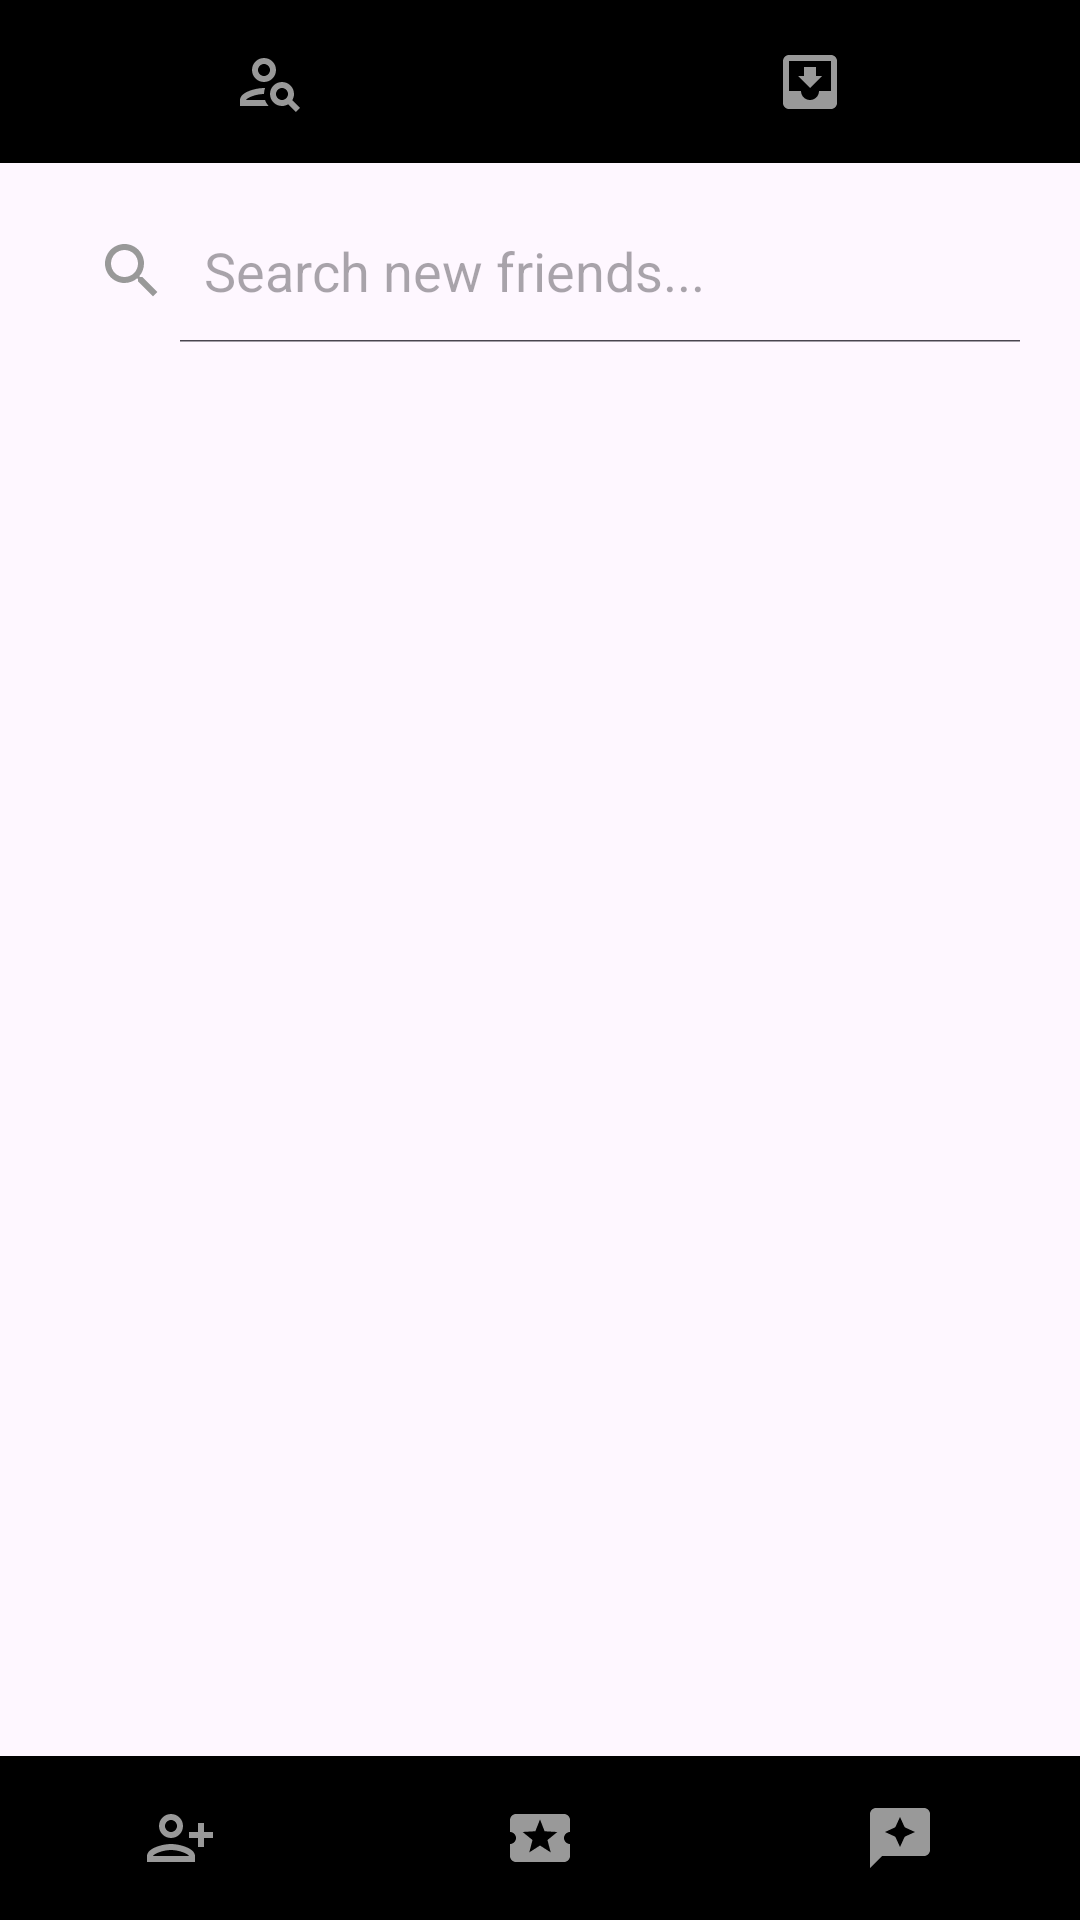

Produce the Android XML layout that renders to this screen, including the resource entries it uses.
<!-- AndroidManifest.xml: application theme Theme.Couponify1 -->
<!-- res/layout/activity_addfriends.xml -->
<?xml version="1.0" encoding="utf-8"?>
<LinearLayout xmlns:android="http://schemas.android.com/apk/res/android"
    xmlns:app="http://schemas.android.com/apk/res-auto"
    xmlns:tools="http://schemas.android.com/tools"
    android:id="@+id/addfriends"
    android:gravity="top"
    android:layout_width="match_parent"
    android:layout_height="match_parent"
    android:orientation="vertical"
    tools:context=".AddFriends"
    android:weightSum="100">

    <LinearLayout
        android:layout_width="match_parent"
        android:layout_height="50dp"
        android:orientation="horizontal"
        android:layout_weight="1"
        android:weightSum="2"
        android:background="@color/black"
        >

        <ImageButton
            android:id="@+id/searchfriendsbtn"
            android:layout_width="wrap_content"
            android:layout_height="match_parent"
            android:layout_weight="1"
            android:backgroundTint="@color/black"
            android:src="@drawable/outline_person_search_24_pressed" />

        <ImageButton
            android:id="@+id/pendingrqbtn"
            android:layout_width="wrap_content"
            android:layout_height="match_parent"
            android:layout_weight="1"
            android:backgroundTint="@color/black"
            android:src="@drawable/baseline_move_to_inbox_24" />
    </LinearLayout>

<LinearLayout
    android:layout_width="match_parent"
    android:layout_height="wrap_content"
    android:orientation="vertical"
    android:layout_weight="98">

    <SearchView
        android:id="@+id/addfriendssearch"
        android:layout_width="match_parent"
        android:layout_height="wrap_content"
        android:layout_margin="12dp"
        android:queryHint="Search new friends..."
        android:searchHintIcon="@null"
        android:iconifiedByDefault="false"
        android:searchIcon="@drawable/baseline_search_24"
        android:closeIcon="@drawable/baseline_close_24"
        />

    <androidx.recyclerview.widget.RecyclerView
        android:layout_width="match_parent"
        android:layout_height="match_parent"
        android:id="@+id/addfriendsrv"
        android:scrollbars="vertical"
        android:layout_margin="12dp" />
</LinearLayout>

    <LinearLayout
        android:id="@+id/btnlayout"
        android:layout_width="match_parent"
        android:gravity="bottom"
        android:layout_height="50dp"
        android:layout_weight="1"
        android:weightSum="3"
        android:background="@color/black">

        <ImageButton
            android:id="@+id/addfriendsbtn"
            android:layout_width="wrap_content"
            android:layout_height="match_parent"
            android:layout_weight="1"
            android:backgroundTint="@color/black"
            android:src="@drawable/outline_person_add_alt_1_24_pressed" />

        <ImageButton
            android:id="@+id/friendslistbtn"
            android:layout_width="wrap_content"
            android:layout_height="match_parent"
            android:layout_weight="1"
            android:backgroundTint="@color/black"
            android:src="@drawable/baseline_local_activity_24" />

        <ImageButton
            android:id="@+id/inspirationtabbtn"
            android:layout_width="wrap_content"
            android:layout_height="match_parent"
            android:layout_weight="1"
            android:backgroundTint="@color/black"
            android:src="@drawable/baseline_reviews_24" />
    </LinearLayout>





</LinearLayout>
<!-- resources referenced by this layout -->
<resources>
  <color name="black">#FF000000</color>
  <!-- drawable baseline_local_activity_24 (drawable) -->
  <vector xmlns:android="http://schemas.android.com/apk/res/android" android:height="24dp" android:tint="#999999" android:viewportHeight="24" android:viewportWidth="24" android:width="24dp">
        
      <path android:fillColor="@android:color/white" android:pathData="M20,12c0,-1.1 0.9,-2 2,-2L22,6c0,-1.1 -0.9,-2 -2,-2L4,4c-1.1,0 -1.99,0.9 -1.99,2v4c1.1,0 1.99,0.9 1.99,2s-0.89,2 -2,2v4c0,1.1 0.9,2 2,2h16c1.1,0 2,-0.9 2,-2v-4c-1.1,0 -2,-0.9 -2,-2zM15.58,16.8L12,14.5l-3.58,2.3 1.08,-4.12 -3.29,-2.69 4.24,-0.25L12,5.8l1.54,3.95 4.24,0.25 -3.29,2.69 1.09,4.11z"/>
      
  </vector>
  <!-- drawable baseline_move_to_inbox_24 (drawable) -->
  <vector xmlns:android="http://schemas.android.com/apk/res/android" android:height="24dp" android:tint="#999999" android:viewportHeight="24" android:viewportWidth="24" android:width="24dp">
        
      <path android:fillColor="@android:color/white" android:pathData="M19,3L4.99,3c-1.11,0 -1.98,0.9 -1.98,2L3,19c0,1.1 0.88,2 1.99,2L19,21c1.1,0 2,-0.9 2,-2L21,5c0,-1.1 -0.9,-2 -2,-2zM19,15h-4c0,1.66 -1.35,3 -3,3s-3,-1.34 -3,-3L4.99,15L4.99,5L19,5v10zM16,10h-2L14,7h-4v3L8,10l4,4 4,-4z"/>
      
  </vector>
  <!-- drawable baseline_reviews_24 (drawable) -->
  <vector xmlns:android="http://schemas.android.com/apk/res/android" android:height="24dp" android:tint="#999999" android:viewportHeight="24" android:viewportWidth="24" android:width="24dp">
        
      <path android:fillColor="@android:color/white" android:pathData="M20,2H4C2.9,2 2,2.9 2,4v18l4,-4h14c1.1,0 2,-0.9 2,-2V4C22,2.9 21.1,2 20,2zM13.57,11.57L12,15l-1.57,-3.43L7,10l3.43,-1.57L12,5l1.57,3.43L17,10L13.57,11.57z"/>
      
  </vector>
  <!-- drawable baseline_search_24 (drawable) -->
  <vector xmlns:android="http://schemas.android.com/apk/res/android" android:height="24dp" android:tint="#999999" android:viewportHeight="24" android:viewportWidth="24" android:width="24dp">
        
      <path android:fillColor="@android:color/white" android:pathData="M15.5,14h-0.79l-0.28,-0.27C15.41,12.59 16,11.11 16,9.5 16,5.91 13.09,3 9.5,3S3,5.91 3,9.5 5.91,16 9.5,16c1.61,0 3.09,-0.59 4.23,-1.57l0.27,0.28v0.79l5,4.99L20.49,19l-4.99,-5zM9.5,14C7.01,14 5,11.99 5,9.5S7.01,5 9.5,5 14,7.01 14,9.5 11.99,14 9.5,14z"/>
      
  </vector>
  <!-- drawable outline_person_add_alt_1_24_pressed (drawable) -->
  <vector xmlns:android="http://schemas.android.com/apk/res/android" android:height="24dp" android:tint="#999999" android:viewportHeight="24" android:viewportWidth="24" android:width="24dp">
        
      <path android:fillColor="@android:color/white" android:pathData="M13,8c0,-2.21 -1.79,-4 -4,-4S5,5.79 5,8s1.79,4 4,4S13,10.21 13,8zM11,8c0,1.1 -0.9,2 -2,2S7,9.1 7,8s0.9,-2 2,-2S11,6.9 11,8zM1,18v2h16v-2c0,-2.66 -5.33,-4 -8,-4S1,15.34 1,18zM3,18c0.2,-0.71 3.3,-2 6,-2c2.69,0 5.78,1.28 6,2H3zM20,15v-3h3v-2h-3V7h-2v3h-3v2h3v3H20z"/>
      
  </vector>
  <style name="Theme.Couponify1" parent="Base.Theme.Couponify1" />
  <style name="Base.Theme.Couponify1" parent="Theme.Material3.DayNight.NoActionBar">
          
          
      </style>
</resources>
